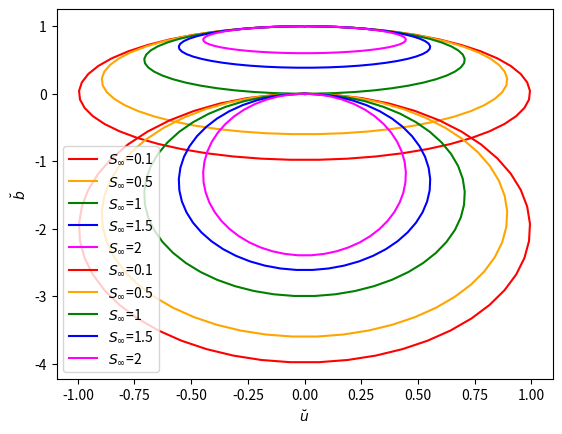
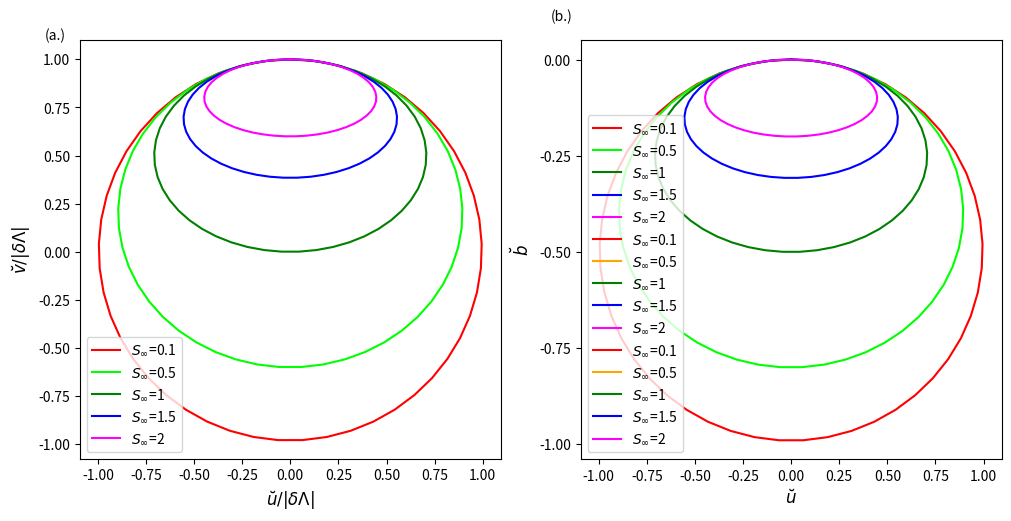
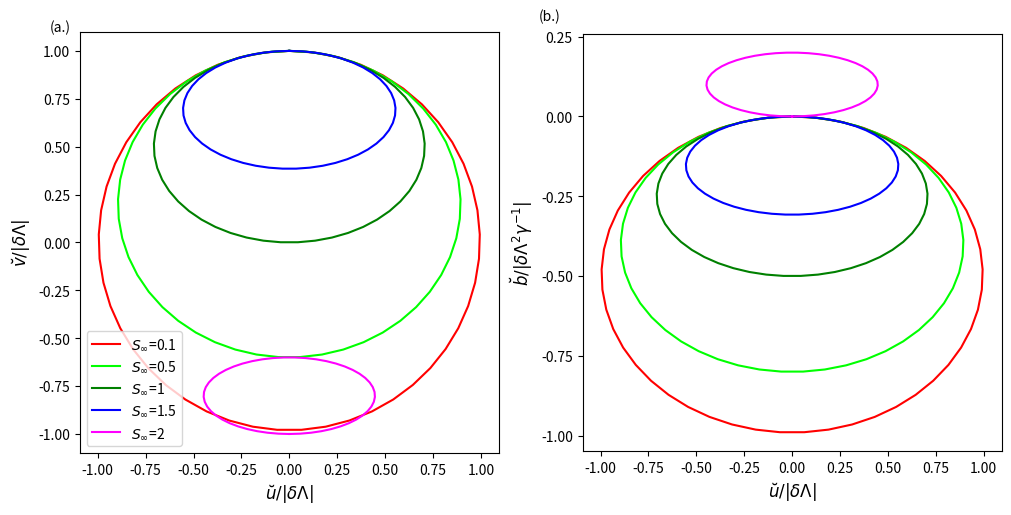
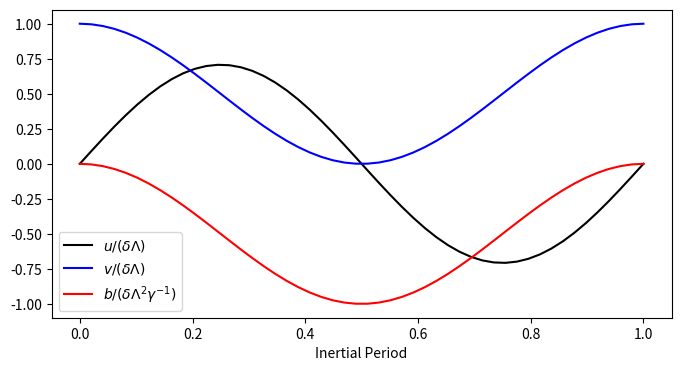
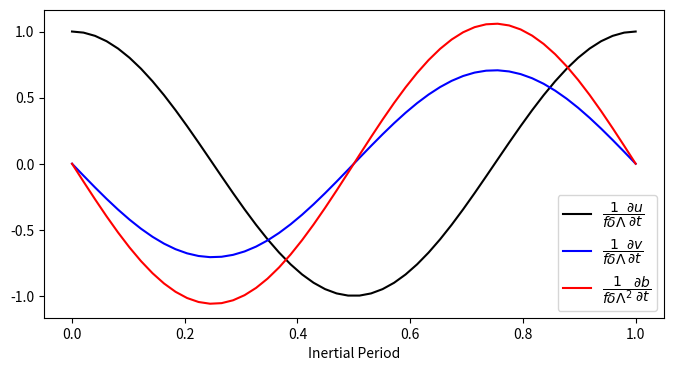
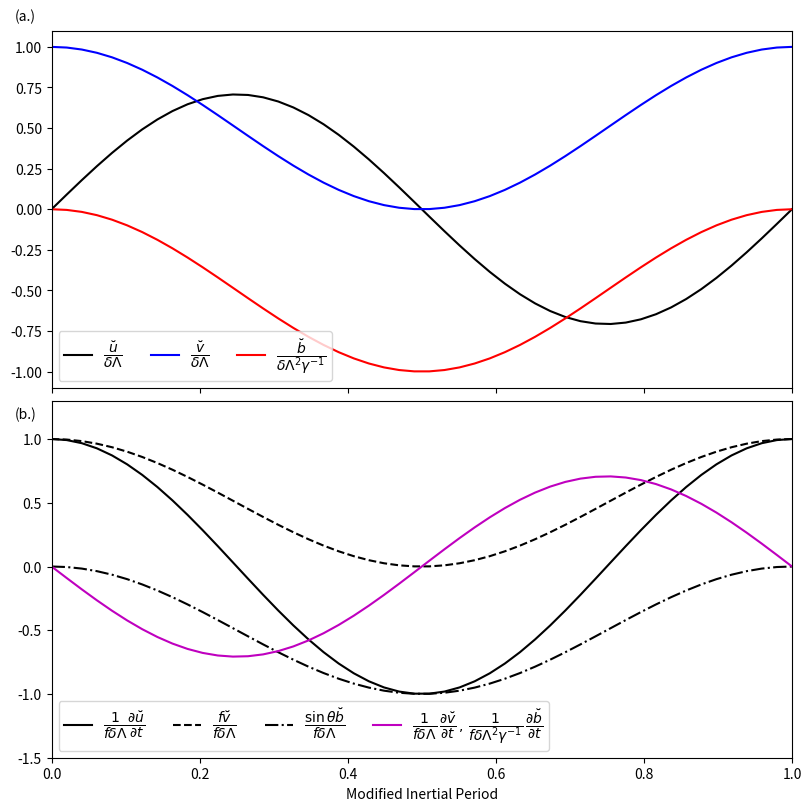
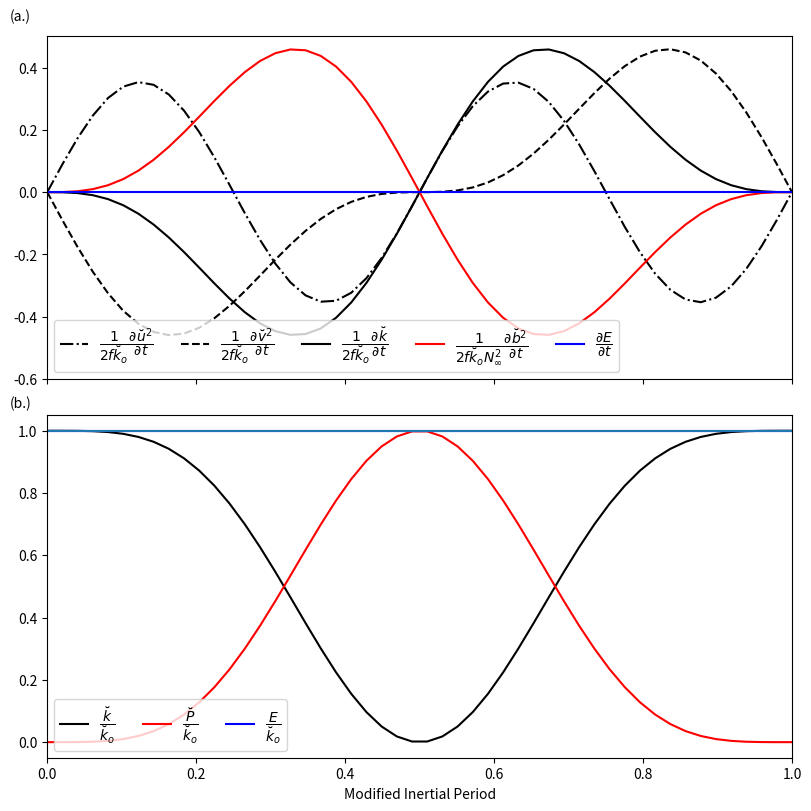
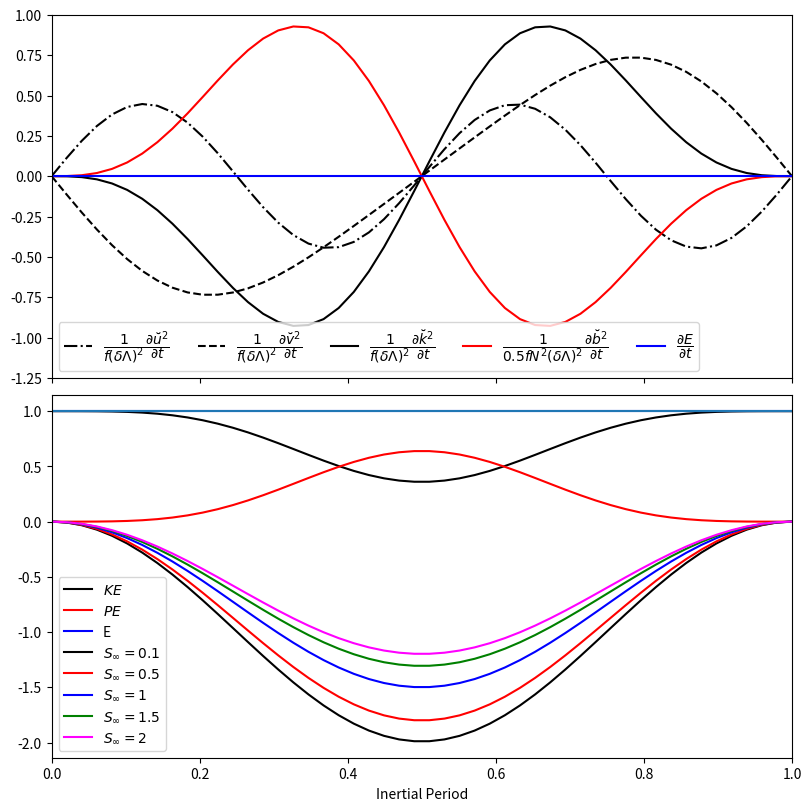

Recreate these plots in Python, in order.
import numpy as np
import matplotlib.pyplot as plt

N2 = 1e-5    # s^-2, interior stratification
f = 1e-4     # s^-1 coriolis parameter
Vinf = 0.1   # m s^-1 interior velocity
delta = 0.5  # geostrophic scaling factor 

def shear_osc(t,Sinf,g):
    theta = np.arctan(Sinf*f/N2**(0.5))    # calculate the slope angle
    if g=="gammau":    # if else that calculates gamma at either the upper (gammau) or lower (gammal) limit
        gamma = (np.cos(theta)*(1+(1-delta)*Sinf**2))**(-1)
    elif g=="gammal":
        gamma = (3-Sinf**2)*(np.cos(theta)*(3*(1+Sinf**2)-4*delta*Sinf**2))**(-1)
    vo = N2**(0.5)*Sinf*gamma*delta     # initial v-shear
    fstar = f*np.cos(theta)*(1+Sinf**2)**(0.5)    # modified intertial frequency
    u = (f*np.cos(theta)*vo)/(fstar)*np.sin(fstar*t)    # calculate u-velocity
    v = vo+(f**2*np.cos(theta)**2*vo)/(fstar**2)*(np.cos(fstar*t)-1)    # calculate v-velocity
    N = N2*np.sin(theta)*(f*np.cos(theta)*vo)/(fstar**2)*(np.cos(fstar*t)-1)    # calculate buoyancy anomaly
    return [u,v,N]

def shear_osc_JH(t,Sinf,g):
    theta = np.arctan(Sinf*f/N2**(0.5))    # calculate the slope angle
    if g=="gammau":    # if else that calculates gamma at either the upper (gammau) or lower (gammal) limit
        gamma = (np.cos(theta)*(1+(1-delta)*Sinf**2))**(-1)
    elif g=="gammal":
        gamma = (3-Sinf**2)*(np.cos(theta)*(3*(1+Sinf**2)-4*delta*Sinf**2))**(-1)
    vo = N2**(0.5)*Sinf*gamma*delta     # initial v-shear
    fstar = f*np.cos(theta)*(1+Sinf**2)**(0.5)    # modified intertial frequency
    u = vo*np.sin(fstar*t)  # calculate u-velocity
    v = f*np.cos(theta)/fstar*vo*np.cos(fstar*t)    # calculate v-velocity
    N = N2*np.sin(theta)/fstar*vo*np.cos(fstar*t)     # calculate buoyancy anomaly
    return [u,v,N]

def shear_osc_gen(t,Sinf,g,phi):
    theta = np.arctan(Sinf*f/N2**(0.5))    # calculate the slope angle
    if g=="gammau":    # if else that calculates gamma at either the upper (gammau) or lower (gammal) limit
        gamma = (np.cos(theta)*(1+(1-delta)*Sinf**2))**(-1)
    elif g=="gammal":
        gamma = (3-Sinf**2)*(np.cos(theta)*(3*(1+Sinf**2)-4*delta*Sinf**2))**(-1)
    vo = N2**(0.5)*Sinf*gamma*delta     # initial v-shear
    fstar = f*np.cos(theta)*(1+Sinf**2)**(0.5) 
    beta = (1+Sinf**2)**(0.5) 
    u = 0.5*vo*(1+beta**(-1))*np.cos(fstar*t-phi)+0.5*vo*(1-beta**(-1))*np.cos(fstar*t+phi)
    v = vo*(1-beta**(-2))-0.5*vo*(beta**(-1)+beta**(-2))*np.sin(fstar*t-phi)+0.5*vo*(beta**(-2)-beta**(-1))*np.sin(fstar*t+phi)
    N = -vo*N2*np.sin(theta)*fstar**(-1)*beta**(-1)*np.sin(phi)-0.5*vo*N2*np.sin(theta)*fstar**(-1)*(beta**(-1)+1)*np.sin(fstar*t-phi)+0.5*vo*N2*np.sin(theta)*fstar**(-1)*(beta**(-1)-1)*np.sin(fstar*t+phi)
    return [u,v,N]

Sinf1 = 0.1   # slope Burger number
theta1 = np.arctan(Sinf1*f/N2**(0.5))   # slope angle
fstar1 = f*np.cos(theta1)*(1+Sinf1**2)**(0.5)    # modified inertial frequency
t1 = np.linspace(0,2*np.pi/fstar1,50)    # time domain
u1,v1,b1 = shear_osc(t1, Sinf1, "gammau")   # background flow variables

Sinf2 = 0.5
theta = np.arctan(Sinf2*f/N2**(0.5))
fstar2 = f*np.cos(theta)*(1+Sinf2**2)**(0.5)
t2 = np.linspace(0,2*np.pi/fstar2,50)
u2,v2,b2 = shear_osc(t2, Sinf2, "gammau")

Sinf3 = 1
theta3 = np.arctan(Sinf3*f/N2**(0.5))
fstar3 = f*np.cos(theta3)*(1+Sinf3**2)**(0.5)
t3 = np.linspace(0,2*np.pi/fstar3,50)
u3,v3,b3 = shear_osc(t3, Sinf3, "gammau")

Sinf3 = 1
theta3 = np.arctan(Sinf3*f/N2**(0.5))
fstar3 = f*np.cos(theta3)*(1+Sinf3**2)**(0.5)
t3 = np.linspace(0,2*np.pi/fstar3,50)
u3a,v3a,b3a = shear_osc_JH(t3, Sinf3, "gammau")

u3b,v3b,b3b = shear_osc_gen(t3, Sinf3, "gammau",np.pi/2)

from scipy.integrate import odeint

def num_sol(y,t,theta):
    u,v,b = y
    dydt = [f*np.cos(theta)*v+np.sin(theta)*b,-f*np.cos(theta)*u, -N2*np.sin(theta)*u]
    return dydt

t = np.linspace(0,2*np.pi/fstar3,50)
sol = odeint(num_sol,[0,N2**(0.5)*Sinf3*(np.cos(theta3)*(1+(1-delta)*Sinf3**2))**(-1)*delta, 0],t,args=(theta3,))

sol[:,0]

plt.plot(u3,v3,color="b")
plt.plot(u3a,v3a,color="r")
plt.plot(sol[:,0],sol[:,1],color="k")
plt.plot(u3b,v3b,color="c")



plt.plot(u3,b3,color="b")
plt.plot(u3a,b3a,color="r")
plt.plot(u3b,b3b,color="c")
plt.plot(sol[:,0],sol[:,2],color="k")

Sinf4 = 1.5
theta = np.arctan(Sinf4*f/N2**(0.5))
fstar4 = f*np.cos(theta)*(1+Sinf4**2)**(0.5)
t4 = np.linspace(0,2*np.pi/fstar4,50)
u4,v4,b4 = shear_osc(t4, Sinf4, "gammau")

Sinf5 = 2
theta5 = np.arctan(Sinf5*f/N2**(0.5))
fstar5 = f*np.cos(theta5)*(1+Sinf5**2)**(0.5)
t5 = np.linspace(0,2*np.pi/fstar5,50)
u5, v5, b5 = shear_osc(t5, Sinf5, "gammau")

plt.plot(u1/v1[0],v1/v1[0],color="red",label = "$S_\infty$=0.1")
plt.plot(u2/v2[0],v2/v2[0],color="orange",label = "$S_\infty$=0.5")
plt.plot(u3/v3[0],v3/v3[0],color="green",label = "$S_\infty$=1")
plt.plot(u4/v4[0],v4/v4[0],color="blue",label = "$S_\infty$=1.5")
plt.plot(u5/v5[0],v5/v5[0],color="magenta",label = "$S_\infty$=2")
plt.legend(loc="lower left")
plt.xlabel(r"$\breve{u}$")
plt.ylabel(r"$\breve{v}$")

plt.plot(u1/v1[0],b1/v1[0]**2,color="red",label = "$S_\infty$=0.1")
plt.plot(u2/v2[0],b2/v2[0]**2,color="orange",label = "$S_\infty$=0.5")
plt.plot(u3/v3[0],b3/v3[0]**2,color="green",label = "$S_\infty$=1")
plt.plot(u4/v4[0],b4/v4[0]**2,color="blue",label = "$S_\infty$=1.5")
plt.plot(u5/v5[0],b5/v5[0]**2,color="magenta",label = "$S_\infty$=2")
plt.legend(loc="lower left")
plt.xlabel(r"$\breve{u}$")
plt.ylabel(r"$\breve{b}$")

fig, ax = plt.subplots(1,2,figsize=(10,5),sharey=False,sharex=True,constrained_layout=True)
ax[0].plot(u1/np.abs(v1[0]),v1/np.abs(v1[0]),color="red",label = "$S_\infty$=0.1")
ax[0].plot(u2/np.abs(v2[0]),v2/np.abs(v2[0]),color="lime",label = "$S_\infty$=0.5")
ax[0].plot(u3/np.abs(v3[0]),v3/np.abs(v3[0]),color="green",label = "$S_\infty$=1")
ax[0].plot(u4/np.abs(v4[0]),v4/np.abs(v4[0]),color="blue",label = "$S_\infty$=1.5")
ax[0].plot(u5/np.abs(v5[0]),v5/np.abs(v5[0]),color="magenta",label = "$S_\infty$=2")
ax[0].legend(loc="lower left")
ax[0].set_xticks([-1,-0.75,-0.5,-0.25,0,0.25,0.5,0.75,1])
ax[0].set_yticks([-1,-0.75,-0.5,-0.25,0,0.25,0.5,0.75,1])
ax[0].text(-1.275,1.1,"(a.)")
ax[0].set_xlabel(r"$\breve{u}/|\delta\Lambda|$",fontsize=12)
ax[0].set_ylabel(r"$\breve{v}/|\delta\Lambda|$",fontsize=12)
ax[0].set_aspect(1)
ax[1].plot(u1/np.abs(v1[0]),delta*b1/(v1[0]**2/(v1[0]/(N2**(0.5)*0.1))),color="red",label = "$S_\infty$=0.1")
ax[1].plot(u2/np.abs(v2[0]),delta*b2/(v2[0]**2/(v2[0]/(N2**(0.5)*0.5))),color="lime",label = "$S_\infty$=0.5")
ax[1].plot(u3/np.abs(v3[0]),delta*b3/(v3[0]**2/(v3[0]/(N2**(0.5)*1))),color="green",label = "$S_\infty$=1")
ax[1].plot(u4/np.abs(v4[0]),delta*b4/(v4[0]**2/(v4[0]/(N2**(0.5)*1.5))),color="blue",label = "$S_\infty$=1.5")
ax[1].plot(u5/np.abs(v5[0]),delta*b5/(v5[0]**2/(v5[0]/(N2**(0.5)*2))),color="magenta",label = "$S_\infty$=2")
ax[1].set_xlabel(r"$\breve{u}/|\delta\Lambda|$",fontsize=12)
ax[1].set_xticks([-1,-0.75,-0.5,-0.25,0,0.25,0.5,0.75,1])
ax[1].set_yticks([-1,-0.75,-0.5,-0.25,0])
ax[1].text(-1.25,0.1,"(b.)")
ax[1].set_aspect(2)
ax[1].set_ylabel(r"$\breve{b}/|\delta\Lambda\gamma^{-1}|$",fontsize=12)
# ax[0].hlines(0.8,xmin=-1,xmax=1)
# plt.savefig("hodograph_delta_0_5_gamma_u.pdf")
plt.show()

Sinf6 = 0.1
theta = np.arctan(Sinf6*f/N2**(0.5))
fstar = f*np.cos(theta)*(1+Sinf6**2)**(0.5)
t6 = np.linspace(0,2*np.pi/fstar,50)
u6, v6, b6= shear_osc(t6, Sinf6, "gammal")

Sinf7 = 0.5
theta = np.arctan(Sinf7*f/N2**(0.5))
fstar = f*np.cos(theta)*(1+Sinf7**2)**(0.5)
t7 = np.linspace(0,2*np.pi/fstar,50)
u7,v7,b7 = shear_osc(t7, Sinf7, "gammal")

Sinf8 = 1
theta = np.arctan(Sinf8*f/N2**(0.5))
fstar8 = f*np.cos(theta)*(1+Sinf8**2)**(0.5)
t8 = np.linspace(0,2*np.pi/fstar8,50)
u8, v8, b8 = shear_osc(t8, Sinf8, "gammal")

Sinf9 = 1.5
theta = np.arctan(Sinf9*f/N2**(0.5))
fstar = f*np.cos(theta)*(1+Sinf9**2)**(0.5)
t9 = np.linspace(0,2*np.pi/fstar,50)
u9, v9, b9 = shear_osc(t9, Sinf9, "gammal")

Sinf10 = 2
theta10 = np.arctan(Sinf10*f/N2**(0.5))
fstar10 = f*np.cos(theta10)*(1+Sinf10**2)**(0.5)
t10 = np.linspace(0,2*np.pi/fstar10,50)
u10, v10, b10 = shear_osc(t10, Sinf10, "gammal")

plt.plot(u6,v6,color="red",label = "$S_\infty$=0.1")
plt.plot(u7,v7,color="orange",label = "$S_\infty$=0.5")
plt.plot(u8,v8,color="green",label = "$S_\infty$=1")
plt.plot(u9,v9,color="blue",label = "$S_\infty$=1.5")
plt.plot(u10,v10,color="magenta",label = "$S_\infty$=2")
plt.legend()
plt.xlabel(r"$\breve{u}$")
plt.ylabel(r"$\breve{v}$")


plt.plot(u6,b6,color="red",label = "$S_\infty$=0.1")
plt.plot(u7,b7,color="orange",label = "$S_\infty$=0.5")
plt.plot(u8,b8,color="green",label = "$S_\infty$=1")
plt.plot(u9,b9,color="blue",label = "$S_\infty$=1.5")
plt.plot(u10,b10,color="magenta",label = "$S_\infty$=2")
plt.legend(loc="lower left")
plt.xlabel(r"$\breve{u}$")
plt.ylabel(r"$\breve{b}$")

ax = plt.figure(figsize=(10,5),constrained_layout=True).subplots(1,2,sharex=True)
ax[0].plot(u6/np.abs(v6[0]),v6/np.abs(v6[0]),color="red",label = "$S_\infty$=0.1")
ax[0].plot(u7/np.abs(v7[0]),v7/np.abs(v7[0]),color="lime",label = "$S_\infty$=0.5")
ax[0].plot(u8/np.abs(v8[0]),v8/np.abs(v8[0]),color="green",label = "$S_\infty$=1")
ax[0].plot(u9/np.abs(v9[0]),v9/np.abs(v9[0]),color="blue",label = "$S_\infty$=1.5")
ax[0].plot(u10/np.abs(v10[0]),v10/np.abs(v10[0]),color="magenta",label = "$S_\infty$=2")
ax[0].legend(loc="lower left")
ax[0].set_xticks([-1,-0.75,-0.5,-0.25,0,0.25,0.5,0.75,1])
ax[0].set_yticks([-1,-0.75,-0.5,-0.25,0,0.25,0.5,0.75,1])
ax[0].text(-1.25,1.1,"(a.)")
ax[0].set_aspect(1)
ax[0].set_xlabel(r"$\breve{u}/|\delta\Lambda|$",fontsize=12)
ax[0].set_ylabel(r"$\breve{v}/|\delta\Lambda|$",fontsize=12)
ax[1].plot(u6/np.abs(v6[0]),delta*b6/(v6[0]**2/np.abs(v6[0]/(N2**(0.5)*0.1))),color="red")
ax[1].plot(u7/np.abs(v7[0]),delta*b7/(v7[0]**2/np.abs(v7[0]/(N2**(0.5)*0.5))),color="lime")
ax[1].plot(u8/np.abs(v8[0]),delta*b8/(v8[0]**2/np.abs(v8[0]/(N2**(0.5)*1))),color="green")
ax[1].plot(u9/np.abs(v9[0]),delta*b9/(v9[0]**2/np.abs(v9[0]/(N2**(0.5)*1.5))),color="blue")
ax[1].plot(u10/np.abs(v10[0]),delta*b10/np.abs(v10[0]**2/(v10[0]/(N2**(0.5)*2))),color="magenta")
ax[1].text(-1.325,0.3,"(b.)")
ax[1].set_xlabel(r"$\breve{u}/|\delta\Lambda|$",fontsize=12)
ax[1].set_ylabel(r"$\breve{b}/|\delta\Lambda^2\gamma^{-1}|$",fontsize=12)
ax[1].set_xticks([-1,-0.75,-0.5,-0.25,0,0.25,0.5,0.75,1])
ax[1].set_yticks([-1,-0.75,-0.5,-0.25,0,0.25])
ax[1].set_aspect(2/1.2)
plt.savefig("hodograph_delta_0_5_gamma_l.pdf")
plt.show()

plt.figure(figsize=(8,4))
plt.plot(t3*fstar3/(2*np.pi),u3/v3[0],color="k",label=r"$u/(\delta\Lambda)$")
plt.plot(t3*fstar3/(2*np.pi),v3/v3[0],color="blue",label=r"$v/(\delta\Lambda)$")
plt.plot(t3*fstar3/(2*np.pi),(1+0.5*Sinf3)**(-1)*delta*b3/v3[0]**2,color="red",label=r"$b/(\delta\Lambda^2\gamma^{-1})$")
plt.xlabel("Inertial Period")
plt.legend()

plt.figure(figsize=(8,4))
plt.plot(t3*fstar3/(2*np.pi),(f*v3+np.sin(theta3)*b3)/(f*v3[0]),color="k",label=r"$\dfrac{1}{f\delta\Lambda}\dfrac{\partial u}{\partial t}$")
plt.plot(t3*fstar3/(2*np.pi),-f*u3/(f*v3[0]),color="blue",label=r"$\dfrac{1}{f\delta\Lambda}\dfrac{\partial v}{\partial t}$")
plt.plot(t3*fstar3/(2*np.pi),-N2*np.sin(theta3)*u3/(f*v3[0]**2/delta),color="red",label=r"$\dfrac{1}{f\delta\Lambda^2}\dfrac{\partial b}{\partial t}$")
plt.xlabel("Inertial Period")
plt.legend()

fig, ax = plt.subplots(2,1,figsize=(8,8),sharey=False,sharex=True,constrained_layout=True)
ax[0].plot(t3*fstar3/(2*np.pi),u3/v3[0],color="k",label=r"$\dfrac{\breve{u}}{\delta\Lambda}$")
ax[0].plot(t3*fstar3/(2*np.pi),v3/v3[0],color="blue",label=r"$\dfrac{\breve{v}}{\delta\Lambda}$")
ax[0].plot(t3*fstar3/(2*np.pi),(1+0.5)**(-1)*delta*b3/v3[0]**2,color="red",label=r"$\dfrac{\breve{b}}{\delta\Lambda^2\gamma^{-1}}$")
ax[0].set_xlim([0,1])
ax[0].text(-0.05,1.16,"(a.)")
ax[0].legend(loc = "lower left",ncol=3)
ax[1].plot(t3*fstar3/(2*np.pi),(f*v3+np.sin(theta3)*b3)/(f*v3[0]),color="k",label=r"$\dfrac{1}{f\delta\Lambda}\dfrac{\partial \breve{u}}{\partial t}$")
ax[1].plot(t3*fstar3/(2*np.pi),(f*v3)/(f*v3[0]),color="k",linestyle="--",label=r"$\dfrac{f\breve{v}}{f\delta\Lambda}$")
ax[1].plot(t3*fstar3/(2*np.pi),(np.sin(theta3)*b3)/(f*v3[0]),color="k",linestyle="-.",label=r"$\dfrac{\sin\theta\breve{b}}{f\delta\Lambda}$")
ax[1].plot(t3*fstar3/(2*np.pi),-f*u3/(f*v3[0]),color="m",linestyle="-",label=r"$\dfrac{1}{f\delta\Lambda^{ }}\,\dfrac{\partial \breve{v}}{\partial t}\,, \,\dfrac{1}{f\delta\Lambda^2\gamma^{-1}}\,\dfrac{\partial \breve{b}}{\partial t}$")
ax[1].set_xlabel("Modified Inertial Period")
ax[1].set_ylim([-1.5,1.3])
ax[1].text(-0.05,1.16,"(b.)")
ax[1].legend(loc = "lower left",ncol=5)
plt.savefig("inertial_period_background_plot.pdf")
plt.show()

fig, ax = plt.subplots(2,1,figsize=(8,8),sharey=False,sharex=True,constrained_layout=True)
ax[0].plot(t3*fstar3/(2*np.pi),u3*(f*v3+np.sin(theta3)*b3)/(f*(v3[0]**2)),color="k",linestyle = "-.",label=r"$\dfrac{1}{2f\breve{k}_o}\dfrac{\partial \breve{u}^2}{\partial t}$")
ax[0].plot(t3*fstar3/(2*np.pi),v3*(-f*u3)/(f*(v3[0]**2)),color="k",linestyle="--",label=r"$\dfrac{1}{2f\breve{k}_o}\dfrac{\partial \breve{v}^2}{\partial t}$")
ax[0].plot(t3*fstar3/(2*np.pi),v3*(-f*u3)/(f*(v3[0]**2))+u3*(f*v3+np.sin(theta3)*b3)/(f*(v3[0]**2)),color="k",label=r"$\dfrac{1}{2f\breve{k}_o}\dfrac{\partial\breve{k}}{\partial t}$")
ax[0].plot(t3*fstar3/(2*np.pi),b3*(-N2*np.sin(theta3)*u3)/(f*N2*(v3[0]**2)),color="red",label=r"$\dfrac{1}{2f\breve{k}_oN^2_\infty}\dfrac{\partial \breve{b}^2}{\partial t}$")
ax[0].plot(t3*fstar3/(2*np.pi),v3*(-f*u3)/(f*(v3[0]**2))+u3*(f*v3+np.sin(theta3)*b3)/(f*(v3[0]**2))+b3*(-N2*np.sin(theta3)*u3)/(f*N2*(v3[0]**2)),color="blue",label=r"$\dfrac{\partial E}{\partial t}$")
ax[0].set_xlim([0,1])
ax[0].text(-0.05,0.55,"(a.)")
ax[0].set_ylim([-0.6,0.5])
ax[0].legend(loc = "lower left",ncol=5)
H = 0.1/((1e-5)**(0.5)*2/3)
ax[1].plot(t3*fstar3/(2*np.pi),((u3)**2+(v3)**2)/(2*(v3[0]**2/2)),color="k",label=r"$\dfrac{\breve{k}}{\breve{k}_o}$")
ax[1].plot(t3*fstar3/(2*np.pi),(b3)**2/(2*N2*(v3[0]**2/2)),color="red",label=r"$\dfrac{\breve{P}}{\breve{k}_o}$")
ax[1].plot(t3*fstar3/(2*np.pi),(b3)**2/(2*N2*(v3[0]**2/2))+((u3)**2+(v3)**2)/(2*(v3[0]**2/2)),color="blue",label=r"$\dfrac{E}{\breve{k}_o}$")
ax[1].set_xlabel("Modified Inertial Period")
ax[1].hlines(1,xmin=t3[0]*fstar3/(2*np.pi),xmax=t3[-1]*fstar3/(2*np.pi))
ax[1].legend(loc="lower left",ncol=3)
ax[1].text(-0.05,1.075,"(b.)")
plt.savefig("inertial_period_background_energy_plot.pdf")
plt.show()

fig, ax = plt.subplots(2,1,figsize=(8,8),sharey=False,sharex=True,constrained_layout=True)
ax[0].plot(t10*fstar10/(2*np.pi),u10*(f*v10+np.sin(theta10)*b10)/(f*(v10[0]**2/2)),color="k",linestyle = "-.",label=r"$\dfrac{1}{f(\delta\Lambda)^2}\dfrac{\partial \breve{u}^2}{\partial t}$")
ax[0].plot(t10*fstar10/(2*np.pi),v10*(-f*u10)/(f*(v10[0]**2/2)),color="k",linestyle="--",label=r"$\dfrac{1}{f(\delta\Lambda)^2}\dfrac{\partial \breve{v}^2}{\partial t}$")
ax[0].plot(t10*fstar10/(2*np.pi),v10*(-f*u10)/(f*(v10[0]**2/2))+u10*(f*np.cos(theta10)*v10+np.sin(theta10)*b10)/(f*np.cos(theta10)*(v10[0]**2/2)),color="k",label=r"$\dfrac{1}{f(\delta\Lambda)^2}\dfrac{\partial\breve{k}^2}{\partial t}$")
ax[0].plot(t10*fstar10/(2*np.pi),b10*(-N2*np.sin(theta10)*u10)/(f*np.cos(theta10)*N2*(v10[0]**2/2)),color="red",label=r"$\dfrac{1}{0.5fN^2(\delta\Lambda)^2}\dfrac{\partial \breve{b}^2}{\partial t}$")
ax[0].plot(t10*fstar10/(2*np.pi),v10*(-f*u10)/(f*(v10[0]**2/2))+u10*(f*np.cos(theta10)*v10+np.sin(theta10)*b10)/(f*np.cos(theta10)*(v10[0]**2/2))+b10*(-N2*np.sin(theta10)*u10)/(f*np.cos(theta10)*N2*(v10[0]**2/2)),color="blue",label=r"$\dfrac{\partial E}{\partial t}$")
ax[0].set_xlim([0,1])
# ax[0].xlabel("Inertial Period")
ax[0].set_ylim([-1.25,1.0])
# plt.text(-0.05,1.16,"(b.)")
ax[0].legend(loc = "lower left",ncol=5)
H = 0.1/((1e-5)**(0.5)*2/3)
ax[1].plot(t10*fstar10/(2*np.pi),((u10)**2+(v10)**2)/(2*(v10[0]**2/2)),color="k",label=r"$KE$")
ax[1].plot(t10*fstar10/(2*np.pi),(b10)**2/(2*N2*(v10[0]**2/2)),color="red",label=r"$PE$")
ax[1].plot(t10*fstar10/(2*np.pi),(b10)**2/(2*N2*(v10[0]**2/2))+((u10)**2+(v10)**2)/(2*(v10[0]**2/2)),color="blue",label=r"E")
ax[1].set_xlabel("Inertial Period")
ax[1].hlines(1,xmin=t5[0]*fstar5/(2*np.pi),xmax=t5[-1]*fstar5/(2*np.pi))
ax[1].legend(loc="lower left",ncol=3)
# plt.savefig("inertial_period_background_plot.pdf")
plt.show()

plt.plot(t1*fstar1/(2*np.pi),delta*b1/v1[0]**2,color="k",label=r"$S_\infty=0.1$")
plt.plot(t2*fstar2/(2*np.pi),delta*b2/v2[0]**2,color="red",label=r"$S_\infty=0.5$")
plt.plot(t3*fstar3/(2*np.pi),delta*b3/v3[0]**2,color="blue",label=r"$S_\infty=1$")
plt.plot(t4*fstar4/(2*np.pi),delta*b4/v4[0]**2,color="green",label=r"$S_\infty=1.5$")
plt.plot(t5*fstar5/(2*np.pi),delta*b5/v5[0]**2,color="magenta",label=r"$S_\infty=2$")

plt.xlabel("Inertial Period")
plt.legend()



